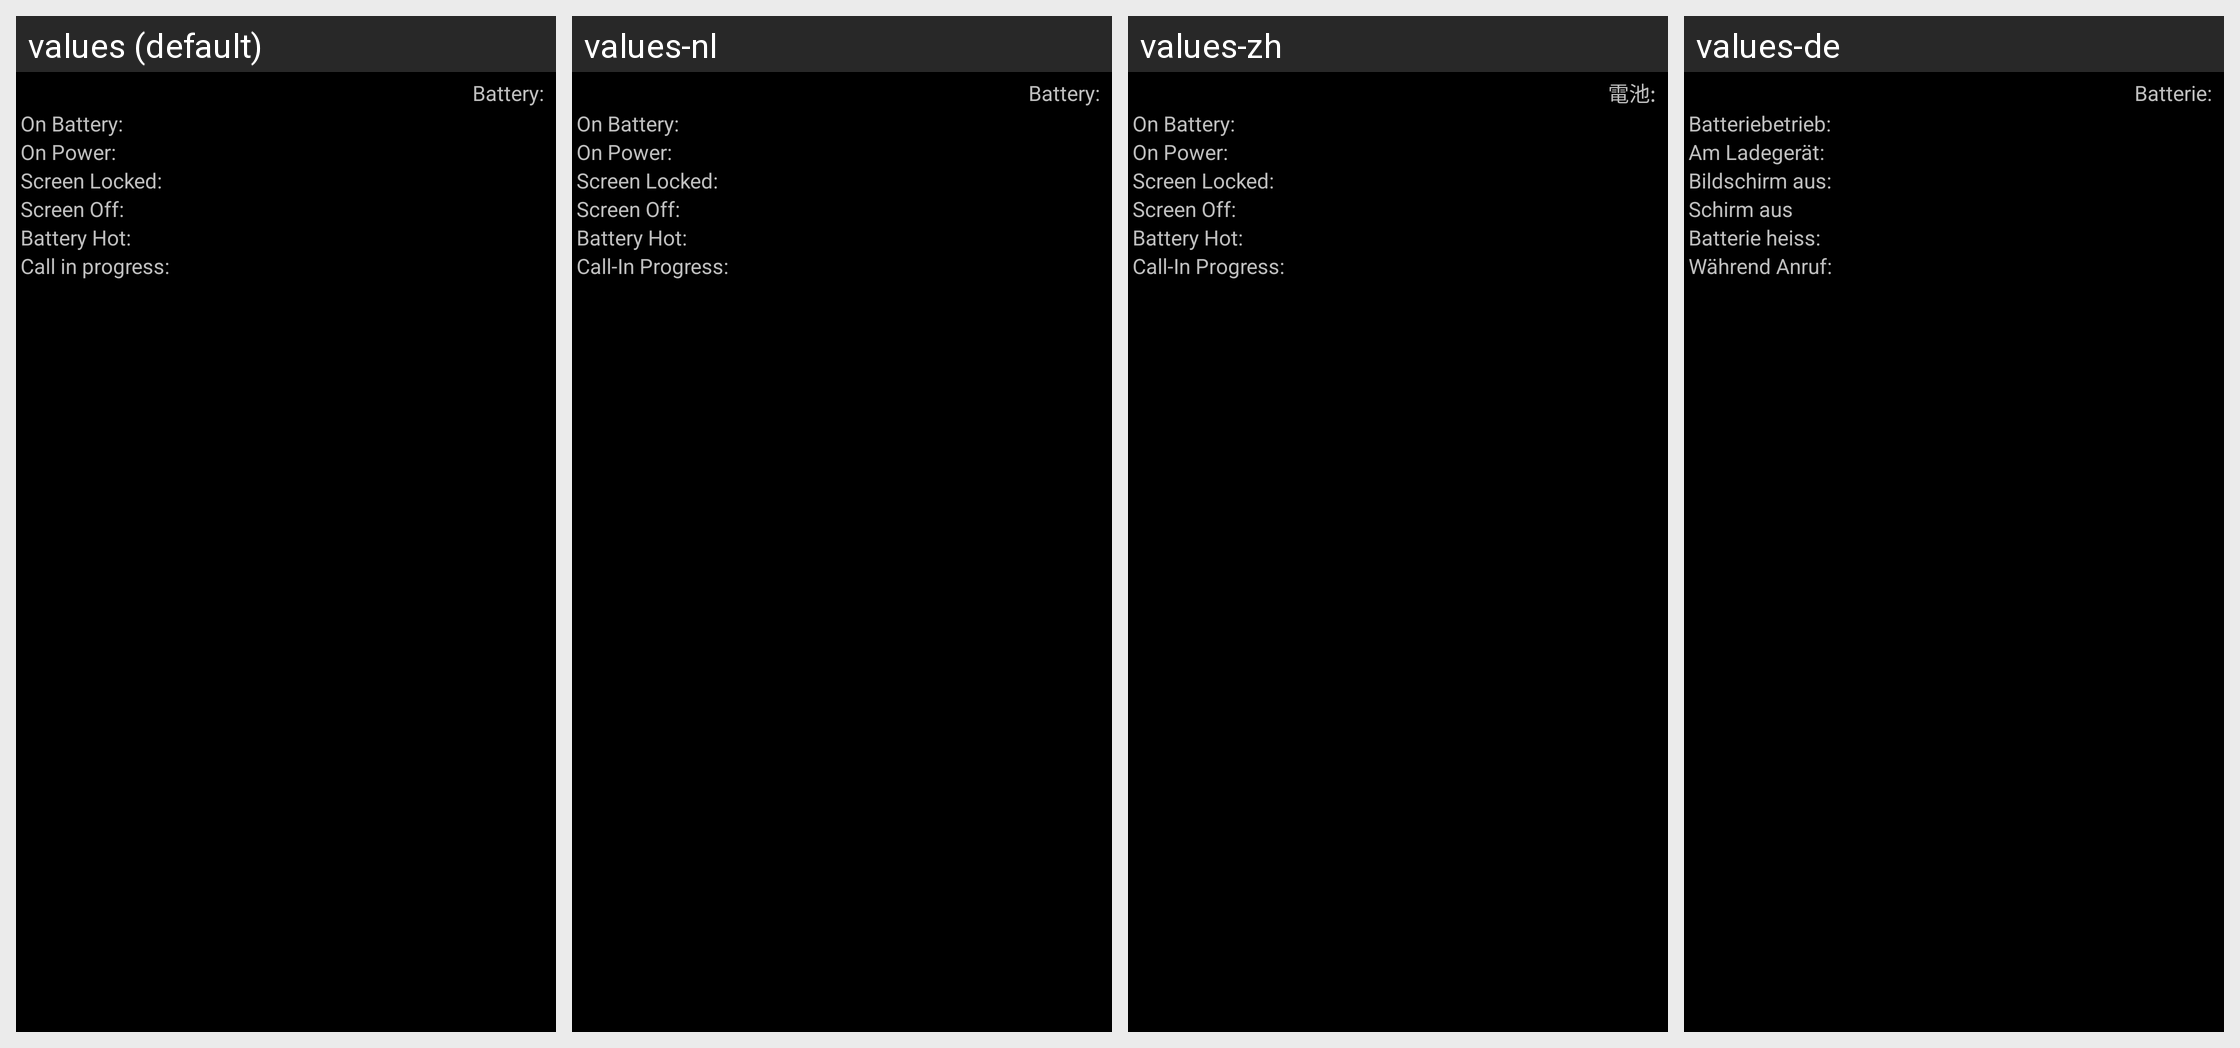

Strings drawn on this Android screen and how each of the app's shown locales translates them:
Android screen res/layout/trigger_item_pwrweak.xml rendered under 4 locales, left to right: values (default), values-nl, values-zh, values-de. Device: Nexus 5 (rendered at 1080×1920; each locale shown at half size, 540×960, under a caption strip naming it); theme CpuTunerTheme.
Other locales in the repository, not shown: values-el, values-en-rUS, values-es, values-fr, values-gr, values-hr, values-it, values-ja, values-ko, values-pl, values-pt, values-ru, values-sv, values-tr, values-uk.
Strings drawn on this screen, with the default value and each locale's value (text and hints the layout hard-codes, and strings that could not be matched under every locale, appear in the picture but are not listed):

labelCurrentBattery
  values: Battery:
  values-nl: Battery:
  values-zh: 電池:
  values-de: Batterie:

labelOnBattery
  values: On Battery:
  values-nl: On Battery:
  values-zh: On Battery:
  values-de: Batteriebetrieb:

labelOnPower
  values: On Power:
  values-nl: On Power:
  values-zh: On Power:
  values-de: Am Ladegerät:

labelScreenOff
  values: Screen Off:
  values-nl: Screen Off:
  values-zh: Screen Off:
  values-de: Schirm aus

labelBatteryHot
  values: Battery Hot:
  values-nl: Battery Hot:
  values-zh: Battery Hot:
  values-de: Batterie heiss:
